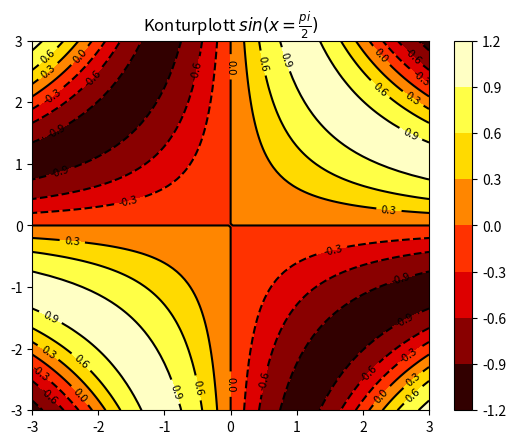

This figure's Python source:
# -*- coding: utf-8 -*-
"""
Created on Wed Jun  7 13:52:04 2017

[redacted]
"""

import matplotlib.pyplot as plt
import numpy as np

N = 100

x = np.linspace(-3.0, 3.0, N)
y = np.linspace(-3.0, 3.0, N)

X, Y = np.meshgrid(x, y)

Z = np.sin(0.5*X*Y)

plt.title(r"Konturplott $sin(x=\frac{pi}{2})$")
plt.contourf(X, Y, Z, 6, cmap=plt.cm.hot)
plt.colorbar()

C = plt.contour(X, Y, Z, 6, colors='black')
plt.clabel(C, inline=1, fontsize=8)

plt.show()